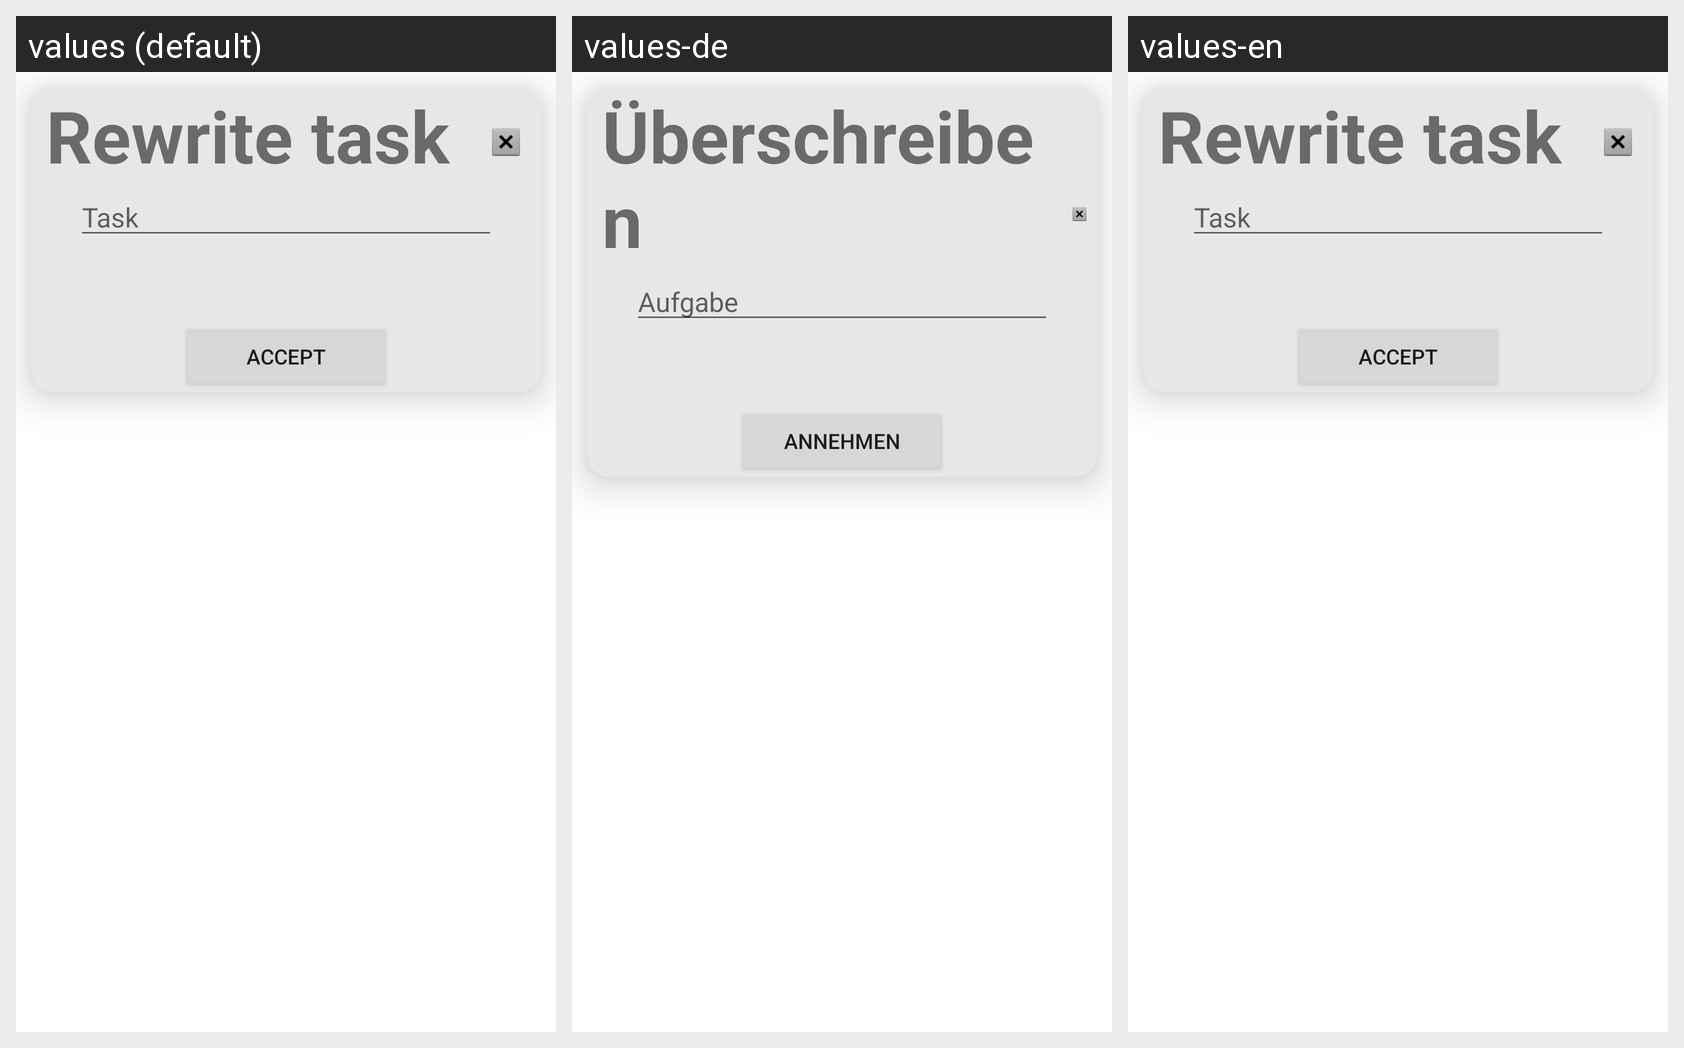

Locale-by-locale string values for the Android screen shown in this grid:
Android screen res/layout/alter_item_dialog.xml rendered under 3 locales, left to right: values (default), values-de, values-en. Device: Nexus 5 (rendered at 1080×1920; each locale shown at half size, 540×960, under a caption strip naming it); theme Theme.DayPlanner_android.
Strings drawn on this screen, with the default value and each locale's value (text and hints the layout hard-codes appear in the picture but are not listed):

change_title
  values: Rewrite task
  values-de: Überschreiben
  values-en: Rewrite task  [not translated; the default value is used]

item_task
  values: Task
  values-de: Aufgabe
  values-en: Task

item_accept
  values: Accept
  values-de: Annehmen
  values-en: Accept
